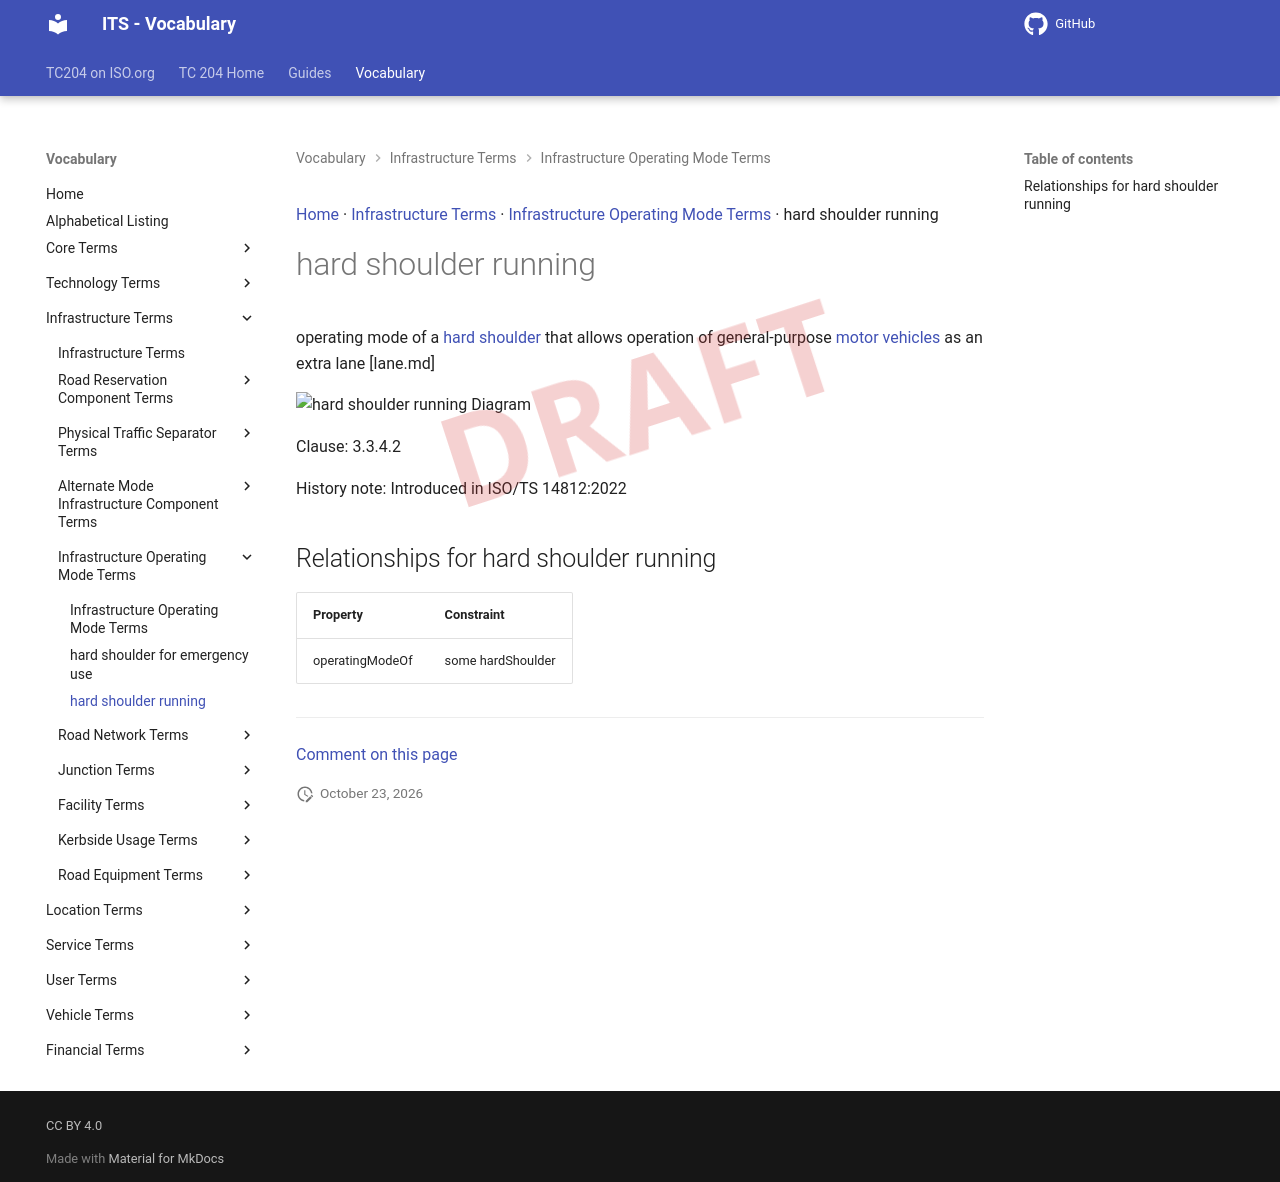

repository: ISO-TC204/iso14812 · page: v1.1.2-alpha.5/terms/hard shoulder running/index.html · generator: mkdocs

[Home](../index.md) · [Infrastructure Terms](groups/Infrastructure Terms.md) · [Infrastructure Operating Mode Terms](patterns/Infrastructure Operating Mode Terms.md) · hard shoulder running

# hard shoulder running

<div class="draft4-watermark" aria-hidden="true"></div>

operating mode of a [hard shoulder](hard shoulder.md) that allows operation of general-purpose [motor vehicles](motor vehicle.md) as an extra lane [lane.md]

<object type="image/svg+xml" data="../../diagrams/hard shoulder running.dot.svg">
    <img alt="hard shoulder running Diagram" src="../../diagrams/hard shoulder running.dot.png" /> <!-- Fallback for non-SVG browsers -->
</object>

Clause: 3.3.4.2

History note: Introduced in ISO/TS 14812:2022

## Relationships for hard shoulder running

| Property | Constraint |
| --- | --- |
| operatingModeOf | some hardShoulder |


---

[Comment on this page](https://github.com/ISO-TC204/iso14812/issues/new?template=page-feedback.yml&title=%5BPage+feedback%5D+hard+shoulder+running&page-title=hard+shoulder+running&page-path=terms%2Fhard+shoulder+running.md)
